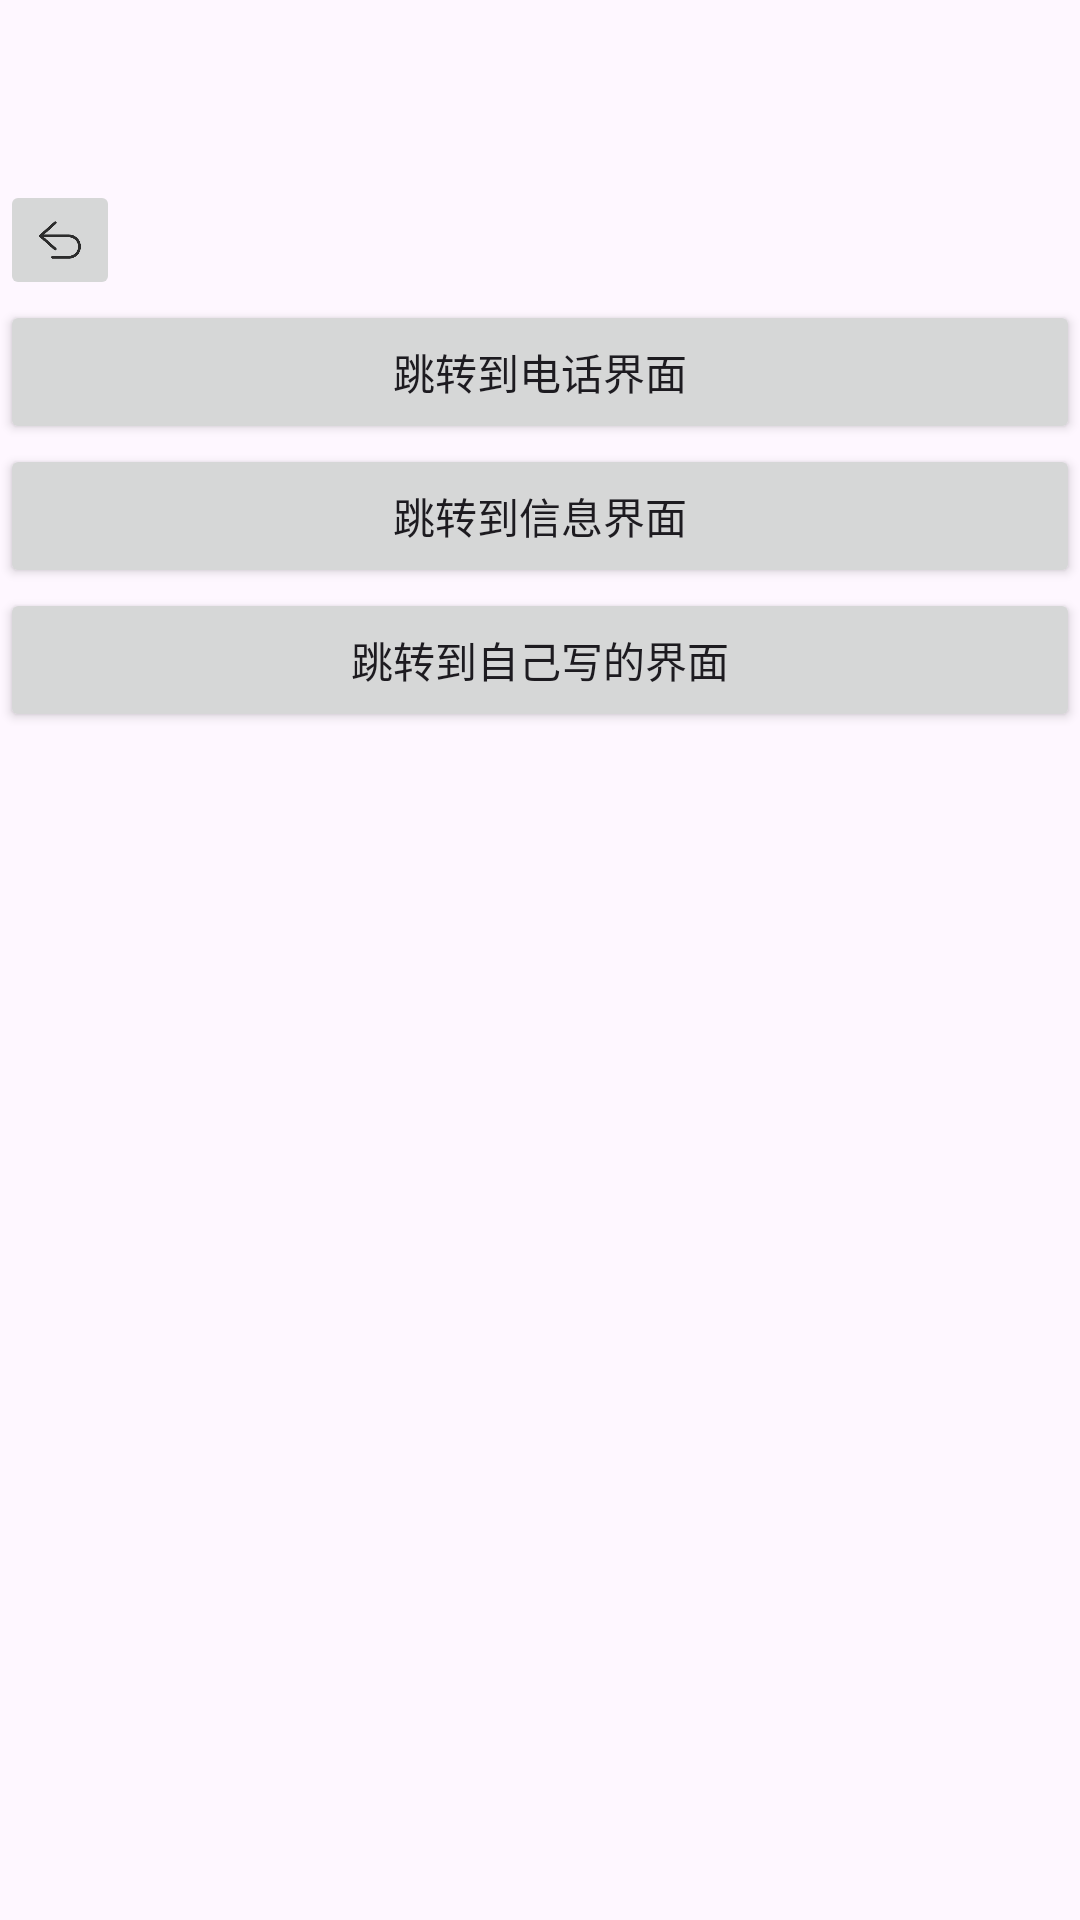

Produce the Android XML layout that renders to this screen, including the resource entries it uses.
<!-- AndroidManifest.xml: application theme Theme.Unitexml -->
<!-- res/layout/activity_main2.xml -->
<?xml version="1.0" encoding="utf-8"?>
<androidx.constraintlayout.widget.ConstraintLayout xmlns:android="http://schemas.android.com/apk/res/android"
    android:layout_width="match_parent"
    android:layout_height="match_parent"
    xmlns:app="http://schemas.android.com/apk/res-auto">

    <ImageButton
        android:id="@+id/reback"
        android:layout_width="40dp"
        android:layout_height="40dp"
        android:scaleType="fitCenter"
        android:src="@drawable/re_back"
        app:layout_constraintStart_toStartOf="parent"
        app:layout_constraintTop_toTopOf="parent"
        app:layout_constraintBottom_toBottomOf="parent"
        app:layout_constraintVertical_bias="0.1"/>

    <Button
        android:id="@+id/phone"
        android:layout_width="match_parent"
        android:layout_height="wrap_content"
        app:layout_constraintStart_toStartOf="parent"
        app:layout_constraintTop_toBottomOf="@id/reback"
        android:text="跳转到电话界面"/>
    <Button
        android:id="@+id/message"
        android:layout_width="match_parent"
        android:layout_height="wrap_content"
        android:text="跳转到信息界面"
        app:layout_constraintTop_toBottomOf="@id/phone"
        app:layout_constraintStart_toStartOf="parent"/>
    <Button
        android:id="@+id/self"
        android:layout_width="match_parent"
        android:layout_height="wrap_content"
        app:layout_constraintTop_toBottomOf="@id/message"
        app:layout_constraintStart_toStartOf="parent"
        android:text="跳转到自己写的界面"/>

</androidx.constraintlayout.widget.ConstraintLayout>
<!-- resources referenced by this layout -->
<resources>
  <!-- drawable re_back: png bitmap (drawable, 3873 bytes) -->
  <style name="Theme.Unitexml" parent="Base.Theme.Unitexml" />
  <style name="Base.Theme.Unitexml" parent="Theme.Material3.DayNight.NoActionBar">
          
          
      </style>
</resources>
